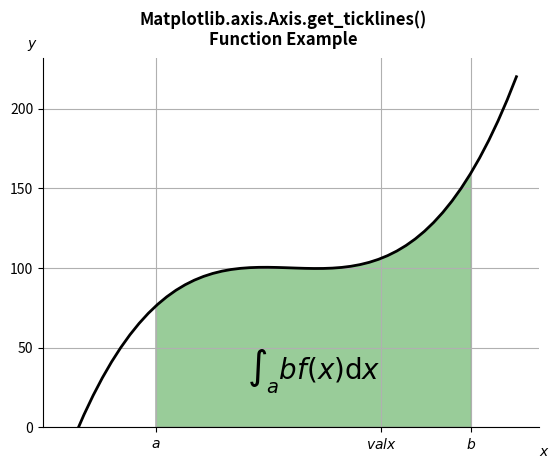

Recreate this plot in Python.
# Implementation of matplotlib function
from matplotlib.axis import Axis
import numpy as np
import matplotlib.pyplot as plt
from matplotlib.patches import Polygon


def func(x):
    return (x - 4) * (x - 6) * (x - 5) + 100


a, b = 2, 9  # integral limits
x = np.linspace(0, 10)
y = func(x)

fig, ax = plt.subplots()
ax.plot(x, y, "k", linewidth=2)
ax.set_ylim(bottom=0)

# Make the shaded region
ix = np.linspace(a, b)
iy = func(ix)
verts = [(a, 0), *zip(ix, iy), (b, 0)]

poly = Polygon(verts, facecolor='green',
               edgecolor='0.5', alpha=0.4)
ax.add_patch(poly)

ax.text(0.5 * (a + b), 30,
        r"$\int_a ^ b f(x)\mathrm{d}x$",
        horizontalalignment='center',
        fontsize=20)

fig.text(0.9, 0.05, '$x$')
fig.text(0.1, 0.9, '$y$')

ax.spines['right'].set_visible(False)
ax.spines['top'].set_visible(False)

ax.set_xticks((a, b - a, b))
ax.set_xticklabels(('$a$', '$valx$', '$b$'))

fig.suptitle('Matplotlib.axis.Axis.get_ticklines()\n\
Function Example', fontweight="bold")
ax.grid()

print("Value of get_ticklines() :")
for i in ax.xaxis.get_ticklines():
    print(i)

plt.show()
